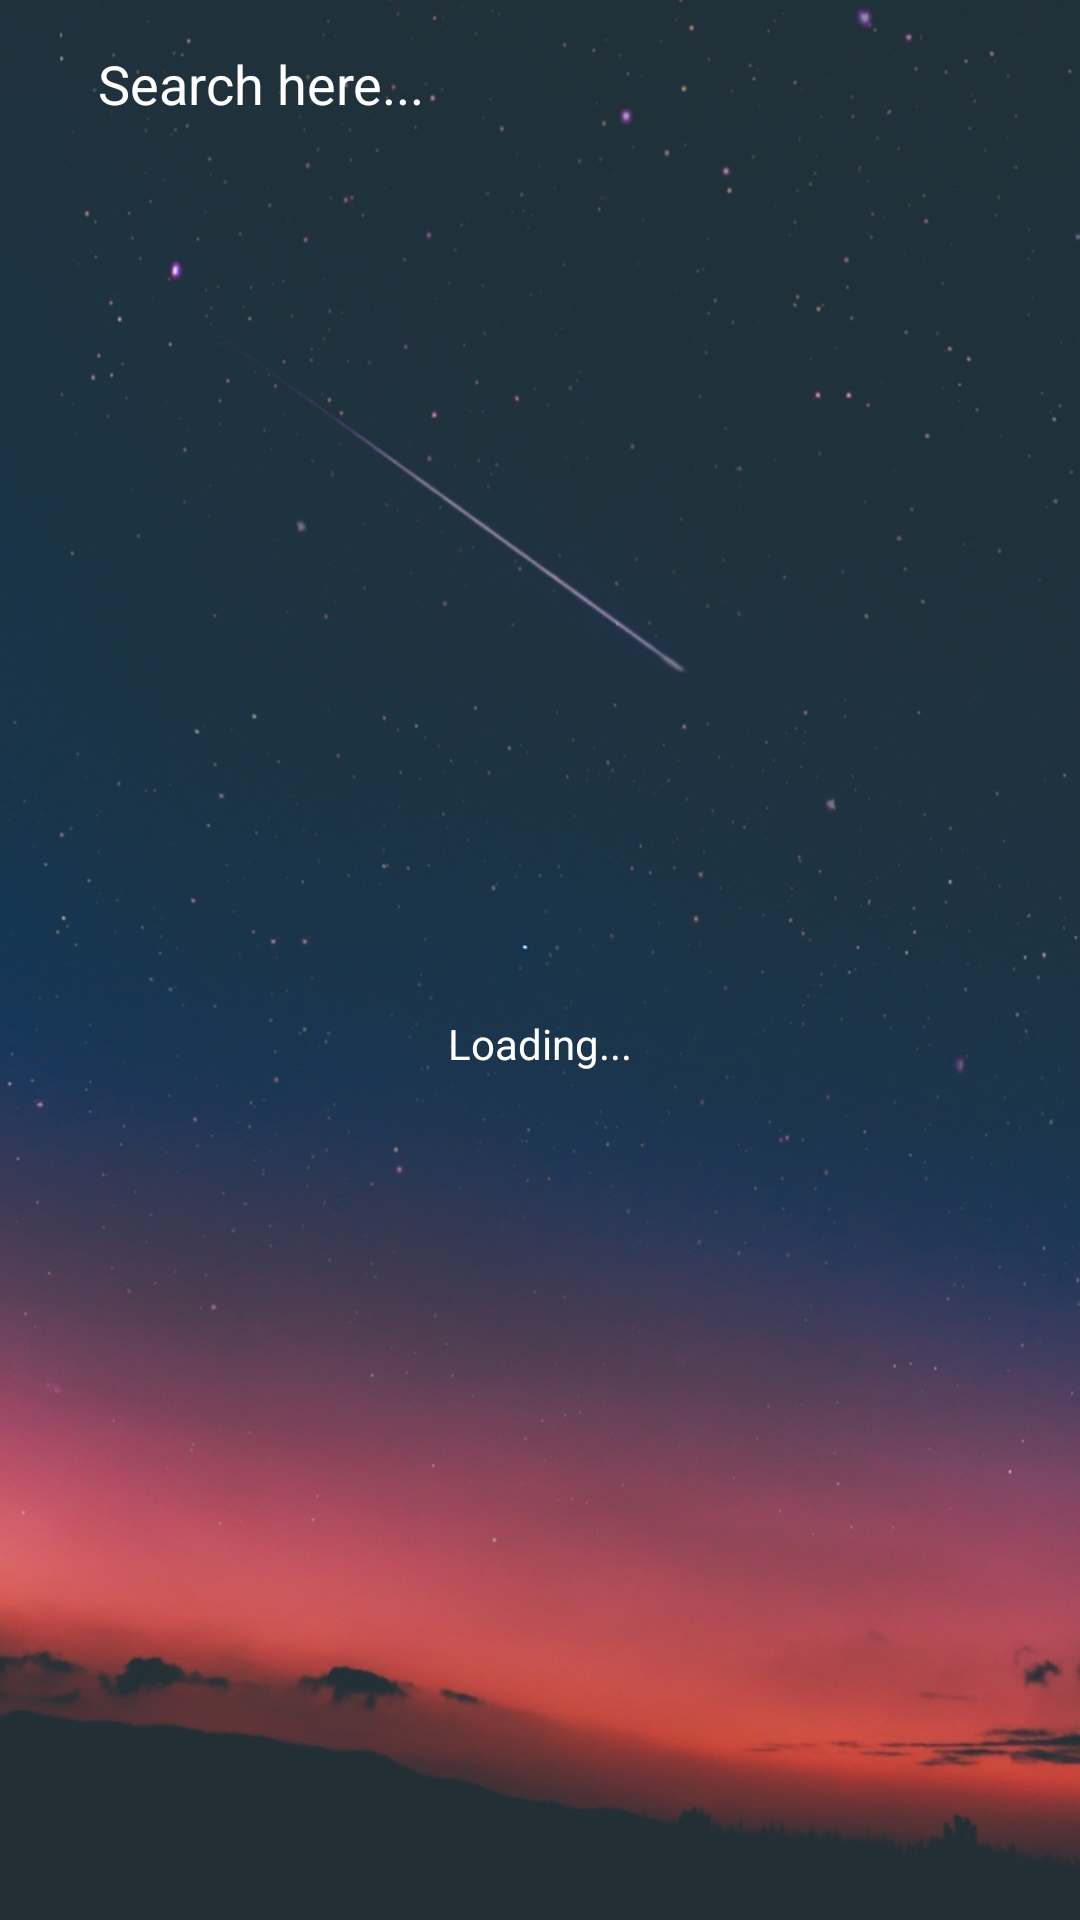

Android layout source for this screen:
<!-- AndroidManifest.xml: application theme CustomAppTheme -->
<!-- res/layout/activity_saved_list.xml -->
<RelativeLayout xmlns:android="http://schemas.android.com/apk/res/android"
    xmlns:app="http://schemas.android.com/apk/res-auto"
    xmlns:tools="http://schemas.android.com/tools"
    android:layout_width="match_parent"
    android:layout_height="match_parent"
    android:background="@drawable/background"
    tools:context="com.ute.dn.speaknow.SavedListActivity">


    <LinearLayout
        android:id="@+id/ln_top"
        android:layout_width="match_parent"
        android:layout_height="?attr/actionBarSize"
        android:gravity="center"
        android:orientation="horizontal">

        <ImageView
            android:id="@+id/img_back"
            android:layout_width="0dp"
            android:layout_height="match_parent"
            android:layout_marginLeft="@dimen/activity_horizontal_margin"
            android:layout_weight="1"
            android:src="@drawable/ic_back" />

        <EditText
            android:id="@+id/txt_keyword"
            android:layout_width="0dp"
            android:layout_height="match_parent"
            android:layout_marginLeft="@dimen/activity_horizontal_margin"
            android:layout_weight="10"
            android:background="#00000000"
            android:hint="Search here..."
            android:inputType="text"
            android:textColor="@color/white"
            android:textColorHint="@color/white" />
    </LinearLayout>

    <RelativeLayout
        android:id="@+id/ln_viewer"
        android:layout_width="match_parent"
        android:layout_height="wrap_content"
        android:layout_below="@+id/ln_top">

        <VideoView
            android:id="@+id/video_view"
            android:layout_width="match_parent"
            android:layout_height="250dp"
            android:visibility="gone"/>

        <FrameLayout
            android:id="@+id/frame_fragment"
            android:layout_width="match_parent"
            android:layout_height="wrap_content"
            android:visibility="gone"/>
    </RelativeLayout>

    <LinearLayout
        android:id="@+id/ln_list"
        android:layout_width="match_parent"
        android:layout_height="match_parent"
        android:layout_below="@id/ln_viewer"
        android:orientation="vertical">

        <android.support.v7.widget.RecyclerView
            android:id="@+id/rv_savedItem"
            android:layout_width="match_parent"
            android:layout_height="match_parent"
            android:clipToPadding="false"
            android:scrollbars="none"
            android:visibility="gone" />

        <TextView
            android:id="@+id/txt_status"
            android:layout_width="match_parent"
            android:layout_height="match_parent"
            android:gravity="center"
            android:text="Loading..."
            android:textColor="@color/white" />
    </LinearLayout>
</RelativeLayout>
<!-- resources referenced by this layout -->
<resources>
  <color name="white">#ffffff</color>
  <!-- drawable background: png bitmap (drawable, 770462 bytes) -->
  <style name="CustomAppTheme" parent="Theme.AppCompat.Light.NoActionBar">
          
          <item name="colorPrimary">@color/appcolor</item>
          <item name="colorPrimaryDark">@color/appcolor</item>
          <item name="colorAccent">@color/appcolor</item>
      </style>
  <color name="appcolor">#0ca16f</color>
</resources>
